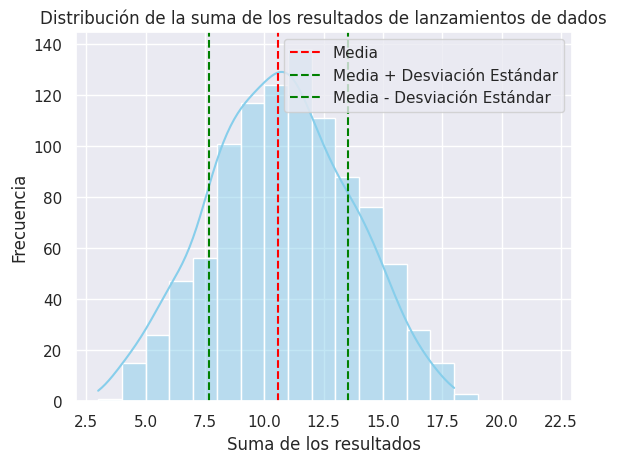

This figure's Python source:
import numpy as np
import seaborn as sns
import matplotlib.pyplot as plt

# Configuración de estilo de Seaborn
sns.set(style='darkgrid')

# Lanzamiento de dados
num_dados = 3  # Número de dados a lanzar en cada experimento
num_lanzamientos = 1000  # Número de experimentos a realizar

# Realizar los lanzamientos de los dados
dados_lanzados = np.random.randint(1, 7, size=(num_lanzamientos, num_dados))
suma_resultados = np.sum(dados_lanzados, axis=1)  # Suma de los resultados de los dados en cada experimento

# Calcular la media de las sumas
medias = np.mean(suma_resultados)

# Calcular la desviación estándar de las sumas
desviacion_estandar = np.std(suma_resultados)

# Crear un histograma de las sumas
sns.histplot(data=suma_resultados, kde=True, color='skyblue', bins=range(num_dados, 7*num_dados+2))

# Agregar líneas verticales para mostrar la media y el intervalo de confianza
plt.axvline(x=medias, color='red', linestyle='--', label='Media')
plt.axvline(x=medias + desviacion_estandar, color='green', linestyle='--', label='Media + Desviación Estándar')
plt.axvline(x=medias - desviacion_estandar, color='green', linestyle='--', label='Media - Desviación Estándar')

# Configuración de la leyenda y etiquetas del gráfico
plt.legend()
plt.xlabel('Suma de los resultados')
plt.ylabel('Frecuencia')
plt.title('Distribución de la suma de los resultados de lanzamientos de dados')

# Guardar el gráfico como imagen
plt.savefig('distribucion_dados.png')

# Mostrar el gráfico
plt.show()

